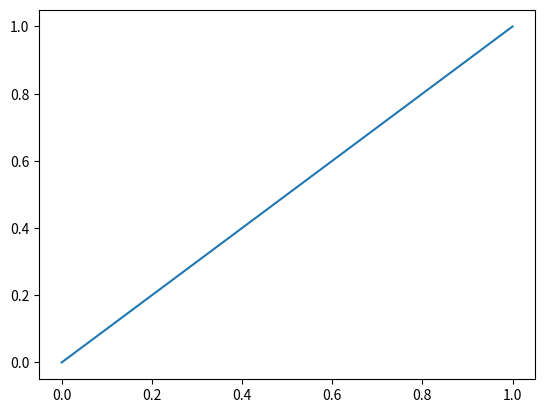
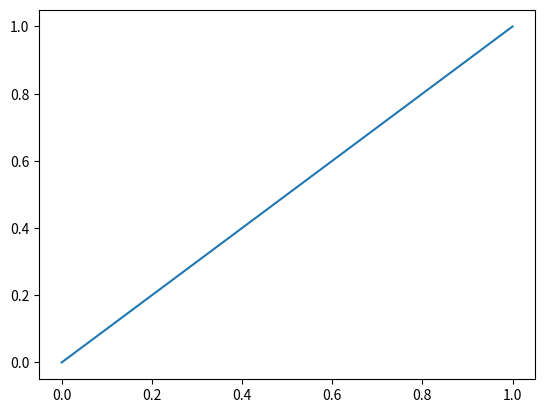
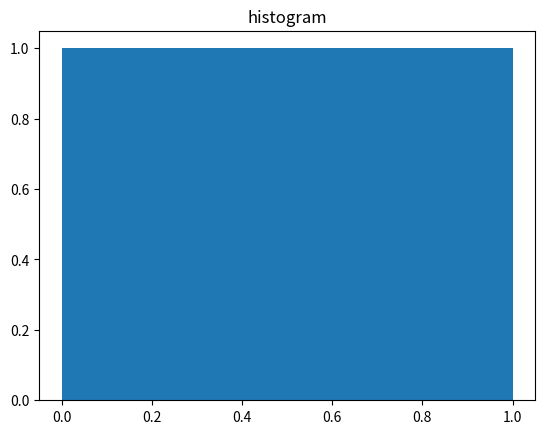

Write the Python code that produced these figures, in order.
import pandas as pd
import numpy as np
import matplotlib.pyplot as plt

data = np.ones(2)
data[0] = 0


def save_vector():
    plt.plot(data)
    plot, ax = plt.subplots()
    ax.plot(data)
    plot.savefig('./vector.jpg')


def save_hist():
    n_bins = len(data)
    fig, axs = plt.subplots()
    axs.hist(data, bins=n_bins)
    axs.set_title('histogram')
    plt.show()
    fig.savefig('./myhist.jpg')


def structures():
    listStructure = [0, 1, 2]
    print(f'list:\n{listStructure}')
    matrix = np.arange(12).reshape(3, 4)
    print(f'matrix:\n{matrix}')
    data = {'color': ['blue', 'green', 'yellow', 'red', 'white'],
            'object': ['ball', 'pen', 'pencil', 'paper', 'mug'],
            'price': [1.2, 1.0, 0.6, 0.9, 1.7]}
    frame = pd.DataFrame(data)
    print(f'DataFrame:\n{frame}')

def main():
    save_vector()
    save_hist()
    structures()


if __name__ == '__main__':
    main()
